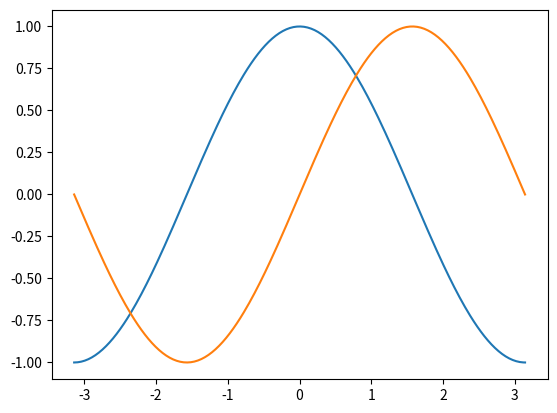
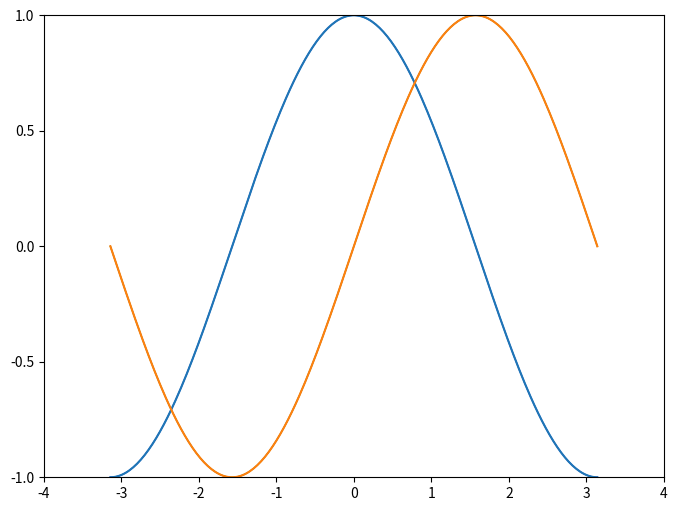
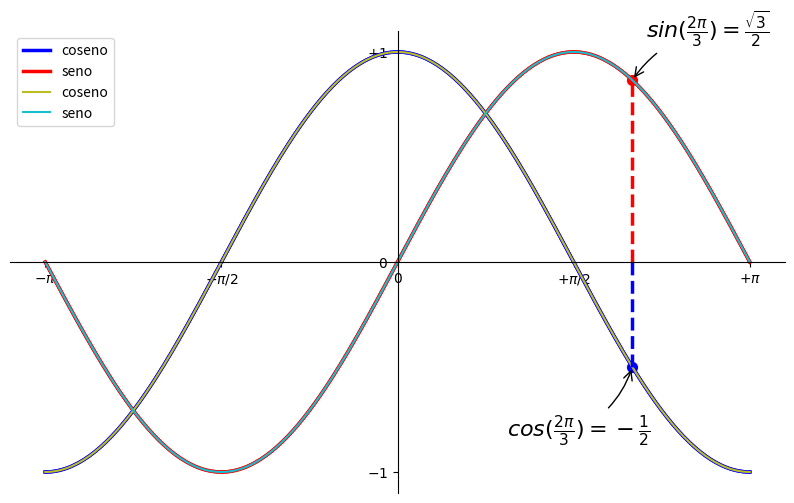

Write the Python code that produced these figures, in order.
# -*- coding: utf-8 -*-
"""
Created on Wed Sep 22 21:38:07 2021

@author: User
"""

import numpy as np
import matplotlib.pyplot as plt

X = np.linspace(-np.pi, np.pi, 256)
C, S = np.cos(X), np.sin(X)

plt.plot(X, C)
plt.plot(X, S)

plt.show() 
#%%
import numpy as np
import matplotlib.pyplot as plt

# Crea una figura nueva, de 8x6 pulgadas, con 80 puntos por pulgada
plt.figure(figsize=(8, 6), dpi=80)

# Crea un nuevo subplot, en una grilla de 1x1
plt.subplot(1, 1, 1)

X = np.linspace(-np.pi, np.pi, 256)
C, S = np.cos(X), np.sin(X)

# Plotea el coseno con una línea azul contínua de ancho 1 (en pixeles)
plt.plot(X, C, color="blue", linewidth=1.0, linestyle="-")

# Plotea el seno con una línea verde contínua de ancho 1 (en pixeles)
plt.plot(X, S, color="green", linewidth=1.0, linestyle="-")

# Rango del eje x
plt.xlim(-4.0, 4.0)

# Ponemos marcas (ticks) en el eje x
plt.xticks(np.linspace(-4, 4, 9))

# Rango del eje y
plt.ylim(-1.0, 1.0)

# Ponemos marcas (ticks) en el eje y
plt.yticks(np.linspace(-1, 1, 5))

# Podemos grabar el gráfico (con 72 dpi)
# plt.savefig("ejercicio_2.png)", dpi=72)

# Mostramos el resultado en pantalla
plt.show()

#%% Cómo cambiar los colores y ancho de los trazos
plt.plot(X, C)
plt.plot(X, S)
plt.figure(figsize=(10, 6), dpi=80)
plt.plot(X, C, color="blue", linewidth=2.5, linestyle="-")
plt.plot(X, S, color="red",  linewidth=2.5, linestyle="-")

#%%  Límites de los ejes

plt.plot(X, C)
plt.plot(X, S)
plt.xlim(X.min() * 1.1, X.max() * 1.1)
plt.ylim(C.min() * 1.1, C.max() * 1.1)

#%% Marcas en los ejes

plt.plot(X, C)
plt.plot(X, S)
plt.xticks([-np.pi, -np.pi/2, 0, np.pi/2, np.pi])
plt.yticks([-1, 0, +1])
#%% Texto de las marcas en los ejes

plt.plot(X, C)
plt.plot(X, S)
plt.xticks([-np.pi, -np.pi/2, 0, np.pi/2, np.pi],
          [r'$-\pi$', r'$-\pi/2$', r'$0$', r'$+\pi/2$', r'$+\pi$'])

plt.yticks([-1, 0, +1],
          [r'$-1$', r'$0$', r'$+1$'])
#%% Movamos el contorno
plt.plot(X, C)
plt.plot(X, S)
ax = plt.gca()  # gca es 'get current axis' ó 'tomar eje actual'
ax.spines['right'].set_color('none')
ax.spines['top'].set_color('none')
ax.xaxis.set_ticks_position('bottom')
ax.spines['bottom'].set_position(('data',0))
ax.yaxis.set_ticks_position('left')
ax.spines['left'].set_position(('data',0))
#%% Pongámosle un título

plt.plot(X, C, color="blue", linewidth=2.5, linestyle="-", label="coseno")
plt.plot(X, S, color="red",  linewidth=2.5, linestyle="-", label="seno")

plt.legend(loc='upper left')
#%% Algunos puntos interesantes
plt.plot(X, C, label="coseno")
plt.plot(X, S, label="seno")
plt.legend(loc='upper left')
t = 2 * np.pi / 3
plt.plot([t, t], [0, np.cos(t)], color='blue', linewidth=2.5, linestyle="--")
plt.scatter([t, ], [np.cos(t), ], 50, color='blue')

plt.annotate(r'$cos(\frac{2\pi}{3})=-\frac{1}{2}$',
             xy=(t, np.cos(t)), xycoords='data',
             xytext=(-90, -50), textcoords='offset points', fontsize=16,
             arrowprops=dict(arrowstyle="->", connectionstyle="arc3,rad=.2"))

plt.plot([t, t],[0, np.sin(t)], color='red', linewidth=2.5, linestyle="--")
plt.scatter([t, ],[np.sin(t), ], 50, color='red')

plt.annotate(r'$sin(\frac{2\pi}{3})=\frac{\sqrt{3}}{2}$',
             xy=(t, np.sin(t)), xycoords='data',
             xytext=(+10, +30), textcoords='offset points', fontsize=16,
             arrowprops=dict(arrowstyle="->", connectionstyle="arc3,rad=.2"))
#%%
